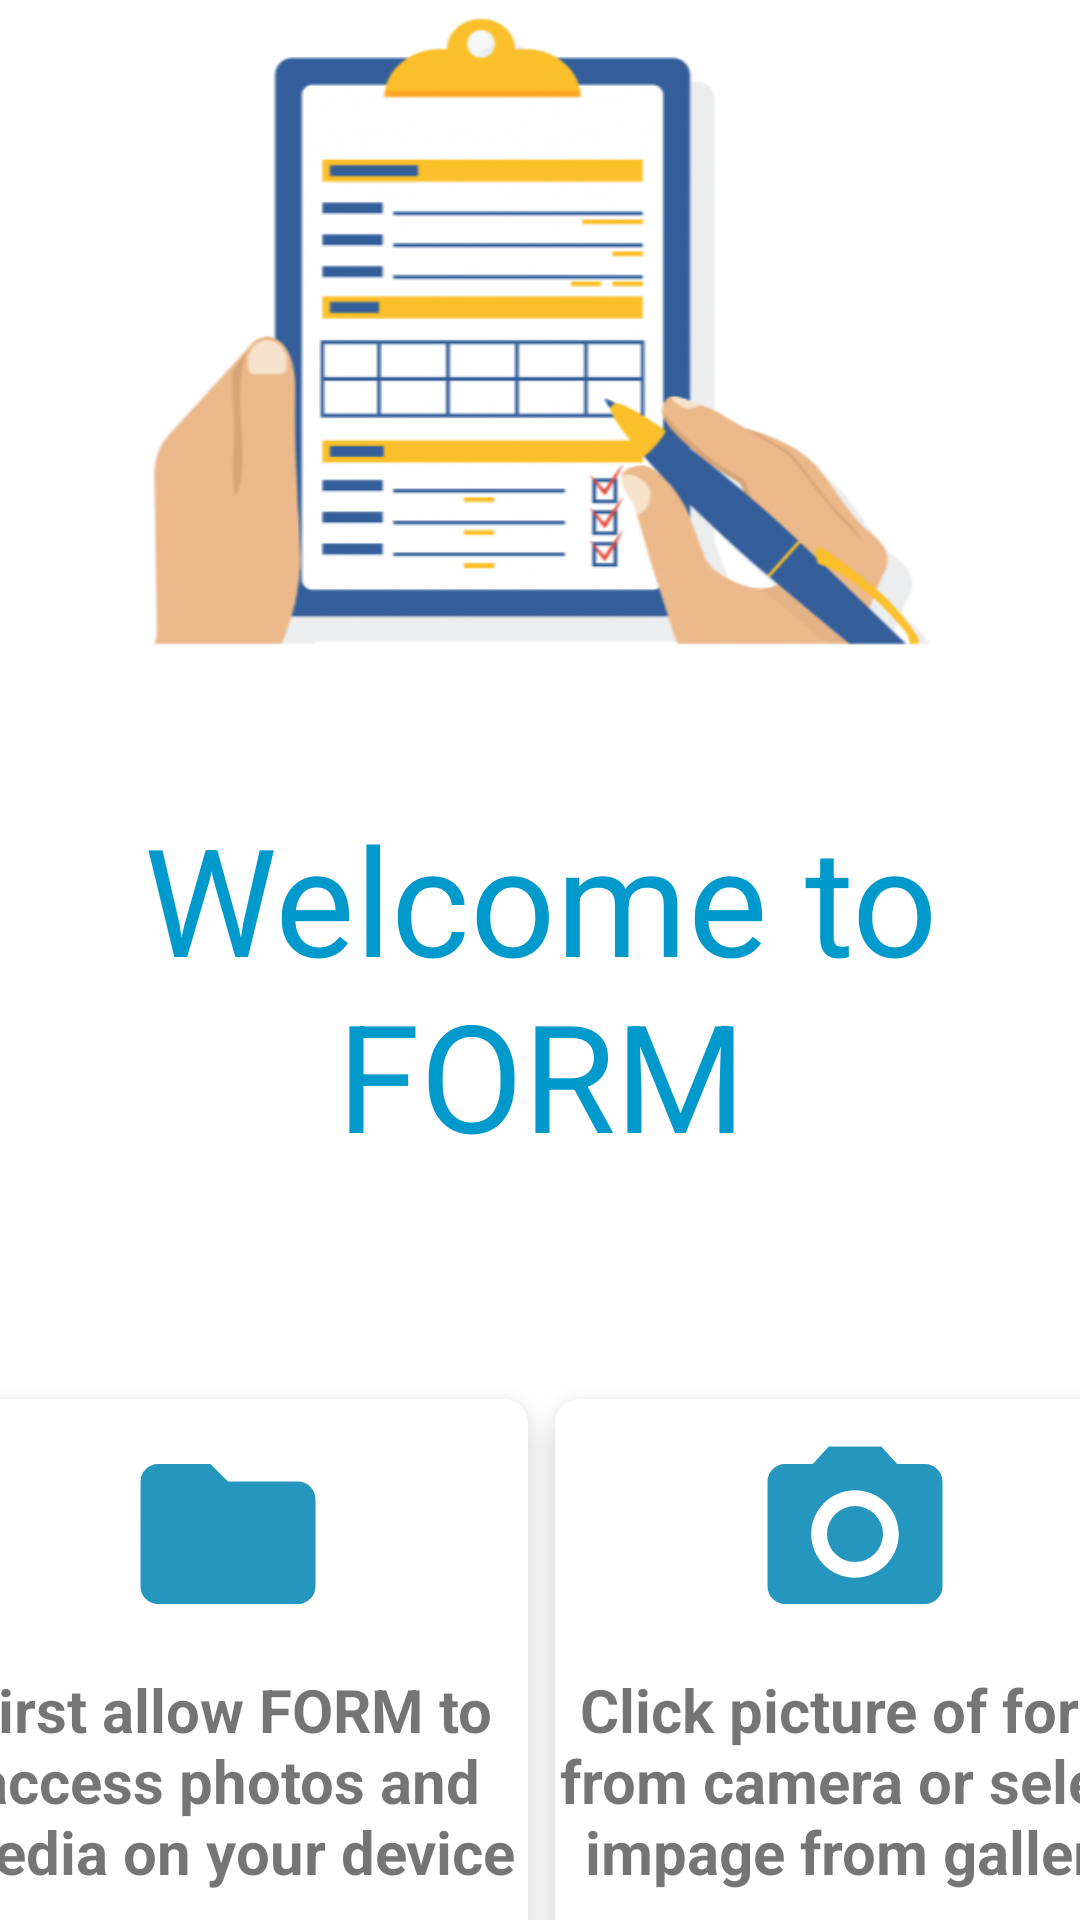

This screen was rendered from an Android layout file. Write that file and the resources it references.
<!-- AndroidManifest.xml: application theme Theme.Major -->
<!-- res/layout/activity_home.xml -->
<?xml version="1.0" encoding="utf-8"?>
<androidx.constraintlayout.widget.ConstraintLayout xmlns:android="http://schemas.android.com/apk/res/android"
    xmlns:app="http://schemas.android.com/apk/res-auto"
    xmlns:tools="http://schemas.android.com/tools"
    android:id="@+id/card1"
    android:layout_width="match_parent"
    android:layout_height="match_parent"
    tools:context=".HomeActivity">

    <ScrollView
        android:layout_width="409dp"
        android:layout_height="729dp"
        app:layout_constraintBottom_toBottomOf="parent"
        app:layout_constraintEnd_toEndOf="parent"
        app:layout_constraintHorizontal_bias="0.5"
        app:layout_constraintStart_toStartOf="parent"
        app:layout_constraintTop_toTopOf="parent"
        app:layout_constraintVertical_bias="0.5">

        <LinearLayout
            android:layout_width="match_parent"
            android:layout_height="wrap_content"
            android:orientation="vertical">

            <ImageView
                android:id="@+id/imageView"
                android:layout_width="wrap_content"
                android:layout_height="300sp"
                android:contentDescription="@string/front"
                android:src="@drawable/front"
                app:layout_constraintBottom_toTopOf="@+id/textView"
                app:layout_constraintEnd_toEndOf="parent"
                app:layout_constraintHorizontal_bias="0.0"
                app:layout_constraintStart_toStartOf="parent"
                app:layout_constraintTop_toTopOf="parent"
                tools:ignore="ImageContrastCheck" />

            <TextView
                android:id="@+id/textView"
                android:layout_width="match_parent"
                android:layout_height="wrap_content"
                android:layout_marginTop="10dp"
                android:text="Welcome to FORM"
                android:textAlignment="center"
                android:textColor="@android:color/holo_blue_dark"
                android:textSize="50sp"
                app:layout_constraintEnd_toEndOf="parent"
                app:layout_constraintHorizontal_bias="0.0"
                app:layout_constraintStart_toStartOf="parent"
                app:layout_constraintTop_toBottomOf="@+id/imageView"
                tools:ignore="MissingConstraints" />

            <HorizontalScrollView
                android:id="@+id/horizontalScrollView2"
                android:layout_width="match_parent"
                android:layout_height="250dp"
                android:layout_marginTop="50dp"
                android:layout_marginBottom="10dp"
                app:layout_constraintBottom_toTopOf="@+id/button"
                app:layout_constraintEnd_toEndOf="parent"
                app:layout_constraintHorizontal_bias="0.0"
                app:layout_constraintStart_toStartOf="parent"
                app:layout_constraintTop_toBottomOf="@+id/textView">

                <LinearLayout
                    android:layout_width="wrap_content"
                    android:layout_height="match_parent"
                    android:orientation="horizontal" >

                    <androidx.cardview.widget.CardView
                        android:id="@+id/card_first"
                        android:layout_width="200dp"
                        android:layout_height="200dp"
                        android:layout_gravity="center"
                        android:layout_marginRight="9dp"
                        android:padding="30dp"
                        app:cardBackgroundColor="#ffff"
                        app:cardCornerRadius="8dp"
                        app:cardElevation="8dp">

                        <ImageView
                            android:id="@+id/img1"
                            android:layout_width="70dp"
                            android:layout_height="70dp"
                            android:layout_margin="10dp"
                            android:contentDescription="@string/app_name"
                            android:layout_gravity="center_horizontal"
                            android:src="@drawable/ic_baseline_folder_24_blue" />

                        <TextView
                            android:layout_width="match_parent"
                            android:layout_height="wrap_content"
                            android:layout_marginTop="90dp"
                            android:layout_marginBottom="20dp"
                            android:text="First allow FORM to access photos and media on your device"
                            android:textAlignment="center"
                            android:textSize="20sp"
                            android:textStyle="bold" />
                    </androidx.cardview.widget.CardView>

                    <androidx.cardview.widget.CardView
                        android:id="@+id/card_second"
                        android:layout_width="200dp"
                        android:layout_height="200dp"
                        android:layout_gravity="center"
                        android:layout_marginRight="9dp"
                        android:padding="12dp"
                        app:cardBackgroundColor="#ffff"
                        app:cardCornerRadius="8dp"
                        app:cardElevation="8dp">

                        <ImageView
                            android:id="@+id/img2"
                            android:layout_width="70dp"
                            android:layout_height="70dp"
                            android:layout_margin="10dp"
                            android:contentDescription="@string/app_name"
                            android:layout_gravity="center_horizontal"
                            android:src="@drawable/ic_baseline_camera_alt_24_blue" />

                        <TextView
                            android:layout_width="match_parent"
                            android:layout_height="wrap_content"
                            android:layout_marginTop="90dp"
                            android:layout_marginBottom="20dp"
                            android:text="Click picture of form from camera or select impage from gallery"
                            android:textAlignment="center"
                            android:textSize="20sp"
                            android:textStyle="bold" />
                    </androidx.cardview.widget.CardView>

                    <androidx.cardview.widget.CardView
                        android:id="@+id/card_third"
                        android:layout_width="200dp"
                        android:layout_height="200dp"
                        android:layout_gravity="center"
                        android:layout_marginRight="9dp"
                        android:padding="9dp"
                        app:cardBackgroundColor="#ffff"
                        app:cardCornerRadius="8dp"
                        app:cardElevation="8dp">

                        <ImageView
                            android:id="@+id/img3"
                            android:layout_width="70dp"
                            android:layout_height="70dp"
                            android:layout_margin="10dp"
                            android:contentDescription="@string/app_name"
                            android:layout_gravity="center_horizontal"
                            android:src="@drawable/ic_baseline_text_snippet_24" />

                        <TextView
                            android:layout_width="match_parent"
                            android:layout_height="wrap_content"
                            android:layout_marginTop="90dp"
                            android:layout_marginBottom="20dp"
                            android:text="Extract text from the form and save it in excell file"
                            android:textAlignment="center"
                            android:textSize="20sp"
                            android:textStyle="bold" />
                    </androidx.cardview.widget.CardView>

                </LinearLayout>



            </HorizontalScrollView>

            <Button
                android:id="@+id/button"
                android:layout_width="100sp"
                android:layout_height="wrap_content"
                android:layout_gravity = "center"
                android:onClick="openCamActivity"
                android:text="@string/start"
                app:layout_constraintBottom_toBottomOf="parent"
                app:layout_constraintEnd_toEndOf="parent"
                app:layout_constraintHorizontal_bias="0.498"
                app:layout_constraintStart_toStartOf="parent"
                app:layout_constraintTop_toBottomOf="@+id/horizontalScrollView2"
                tools:ignore="UsingOnClickInXml" />

        </LinearLayout>
    </ScrollView>
</androidx.constraintlayout.widget.ConstraintLayout>
<!-- resources referenced by this layout -->
<resources>
  <!-- drawable front: png bitmap (drawable, 86777 bytes) -->
  <!-- drawable ic_baseline_camera_alt_24_blue (drawable-v24) -->
  <vector android:height="24dp" android:tint="#2596BE"
      android:viewportHeight="24" android:viewportWidth="24"
      android:width="24dp" xmlns:android="http://schemas.android.com/apk/res/android">
      <path android:fillColor="@android:color/white" android:pathData="M12,12m-3.2,0a3.2,3.2 0,1 1,6.4 0a3.2,3.2 0,1 1,-6.4 0"/>
      <path android:fillColor="@android:color/white" android:pathData="M9,2L7.17,4L4,4c-1.1,0 -2,0.9 -2,2v12c0,1.1 0.9,2 2,2h16c1.1,0 2,-0.9 2,-2L22,6c0,-1.1 -0.9,-2 -2,-2h-3.17L15,2L9,2zM12,17c-2.76,0 -5,-2.24 -5,-5s2.24,-5 5,-5 5,2.24 5,5 -2.24,5 -5,5z"/>
  </vector>
  <!-- drawable ic_baseline_folder_24_blue (drawable-v24) -->
  <vector android:height="24dp" android:tint="#2596BE"
      android:viewportHeight="24" android:viewportWidth="24"
      android:width="24dp" xmlns:android="http://schemas.android.com/apk/res/android">
      <path android:fillColor="@android:color/white" android:pathData="M10,4H4c-1.1,0 -1.99,0.9 -1.99,2L2,18c0,1.1 0.9,2 2,2h16c1.1,0 2,-0.9 2,-2V8c0,-1.1 -0.9,-2 -2,-2h-8l-2,-2z"/>
  </vector>
  <!-- drawable ic_baseline_text_snippet_24 (drawable-v24) -->
  <vector android:autoMirrored="true" android:height="24dp"
      android:tint="#2596BE" android:viewportHeight="24"
      android:viewportWidth="24" android:width="24dp" xmlns:android="http://schemas.android.com/apk/res/android">
      <path android:fillColor="@android:color/white" android:pathData="M20.41,8.41l-4.83,-4.83C15.21,3.21 14.7,3 14.17,3H5C3.9,3 3,3.9 3,5v14c0,1.1 0.9,2 2,2h14c1.1,0 2,-0.9 2,-2V9.83C21,9.3 20.79,8.79 20.41,8.41zM7,7h7v2H7V7zM17,17H7v-2h10V17zM17,13H7v-2h10V13z"/>
  </vector>
  <string name="app_name">major</string>
  <string name="front">TODO</string>
  <string name="start">start</string>
  <style name="Theme.Major" parent="Theme.MaterialComponents.Light.NoActionBar">
          
          <item name="colorPrimary">@color/purple_500</item>
          <item name="colorPrimaryVariant">@color/purple_700</item>
          <item name="colorOnPrimary">@color/white</item>
          
          <item name="colorSecondary">@color/teal_200</item>
          <item name="colorSecondaryVariant">@color/teal_700</item>
          <item name="colorOnSecondary">@color/black</item>
          
          <item name="android:statusBarColor">?attr/colorPrimaryVariant</item>
          
      </style>
  <!-- not gathered from this repository: default colours our renderer supplied (Android Studio template values) -->
  <color name="purple_500">#FF6200EE</color>
  <color name="purple_700">#FF3700B3</color>
  <color name="teal_200">#FF03DAC5</color>
  <color name="teal_700">#FF018786</color>
  <color name="black">#FF000000</color>
  <color name="white">#FFFFFFFF</color>
</resources>
